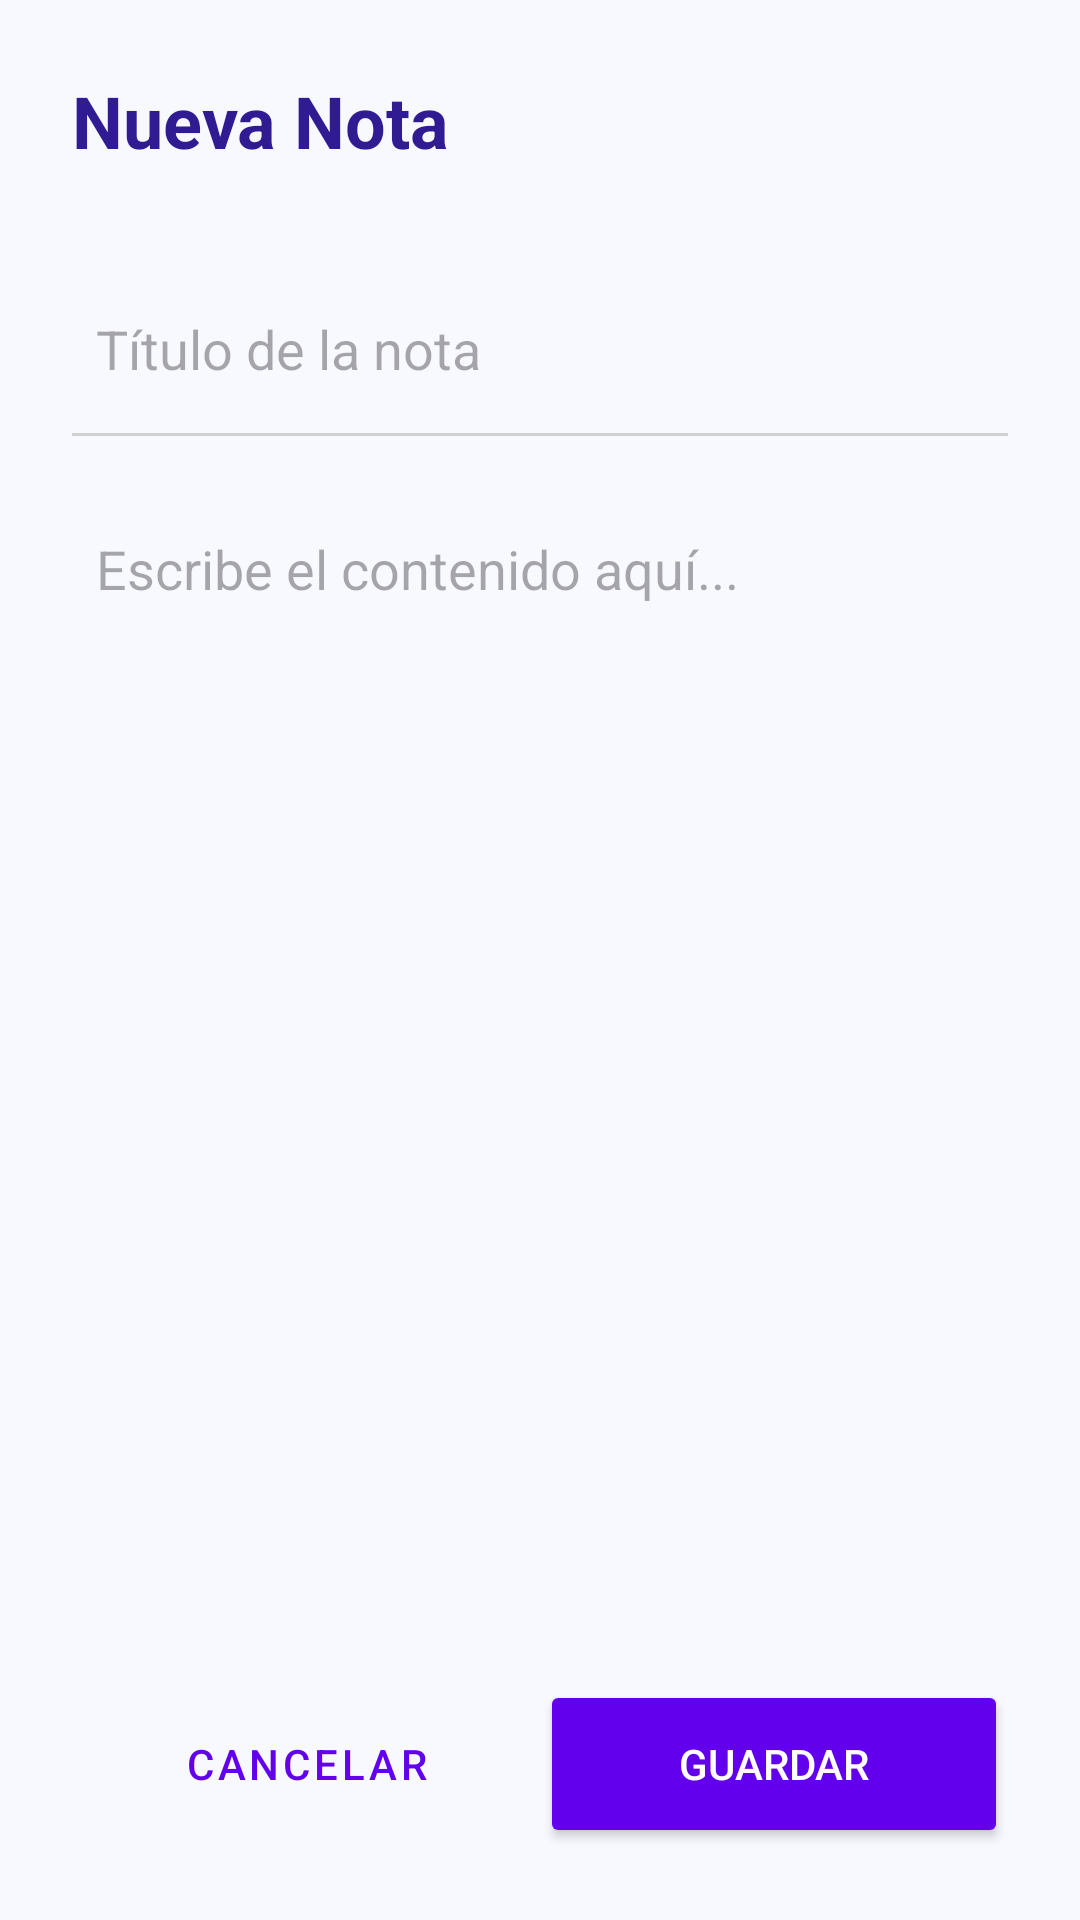

Android layout source for this screen:
<!-- AndroidManifest.xml: application theme Theme.NotasXML -->
<!-- res/layout/activity_crear_nota_usuario.xml -->
<?xml version="1.0" encoding="utf-8"?>
<androidx.constraintlayout.widget.ConstraintLayout xmlns:android="http://schemas.android.com/apk/res/android"
    xmlns:app="http://schemas.android.com/apk/res-auto"
    xmlns:tools="http://schemas.android.com/tools"
    android:id="@+id/main"
    android:layout_width="match_parent"
    android:layout_height="match_parent"
    android:padding="24dp"
    android:background="#F8F9FF"
    tools:context=".CrearNotaUsuario">

    <TextView
        android:id="@+id/tvTituloPagina"
        android:layout_width="wrap_content"
        android:layout_height="wrap_content"
        android:text="Nueva Nota"
        android:textSize="24sp"
        android:textStyle="bold"
        android:textColor="#311B92"
        app:layout_constraintTop_toTopOf="parent"
        app:layout_constraintStart_toStartOf="parent" />

    <LinearLayout
        android:layout_width="match_parent"
        android:layout_height="wrap_content"
        android:orientation="vertical"
        android:layout_marginTop="32dp"
        app:layout_constraintTop_toBottomOf="@id/tvTituloPagina">

        <EditText
            android:id="@+id/etTituloNota"
            android:layout_width="match_parent"
            android:layout_height="56dp"
            android:hint="Título de la nota"
            android:background="@android:color/transparent"
            android:padding="8dp"
            android:inputType="textCapSentences" />

        <View
            android:layout_width="match_parent"
            android:layout_height="1dp"
            android:background="#D1D1D1"
            android:layout_marginBottom="24dp"/>

        <EditText
            android:id="@+id/etDescNota"
            android:layout_width="match_parent"
            android:layout_height="wrap_content"
            android:hint="Escribe el contenido aquí..."
            android:background="@android:color/transparent"
            android:gravity="top"
            android:minLines="5"
            android:padding="8dp"
            android:inputType="textMultiLine" />
    </LinearLayout>

    <LinearLayout
        android:layout_width="match_parent"
        android:layout_height="wrap_content"
        android:orientation="horizontal"
        android:gravity="center"
        app:layout_constraintBottom_toBottomOf="parent">

        <Button
            android:id="@+id/btnCancelarNota"
            style="@style/Widget.MaterialComponents.Button.TextButton"
            android:layout_width="0dp"
            android:layout_height="56dp"
            android:layout_weight="1"
            android:text="CANCELAR"
            android:textColor="#6200EE" />

        <Button
            android:id="@+id/btnGuardarNota"
            android:layout_width="0dp"
            android:layout_height="56dp"
            android:layout_weight="1"
            android:text="GUARDAR"
            android:backgroundTint="#6200EE"
            android:textColor="@android:color/white"
            app:cornerRadius="28dp" />
    </LinearLayout>

</androidx.constraintlayout.widget.ConstraintLayout>
<!-- resources referenced by this layout -->
<resources>
  <style name="Theme.NotasXML" parent="Base.Theme.NotasXML" />
  <style name="Base.Theme.NotasXML" parent="Theme.Material3.DayNight.NoActionBar">
          
          
      </style>
</resources>
